8-way image classification set "KTH-TIPS2-b" from GitHub (pthpth/TextureClassification); label vocabulary: aluminium foil, corduroy, cotton, cracker, lettuce leaf, linen, white bread, wood.

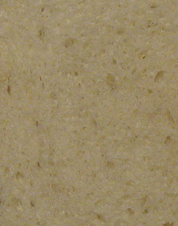
Label: white bread

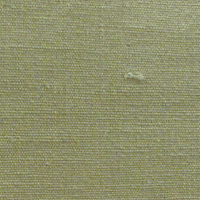
Label: cotton

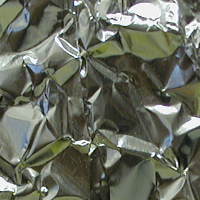
Label: aluminium foil

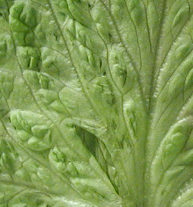
Label: lettuce leaf

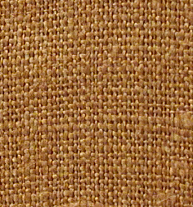
Label: linen

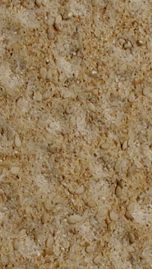
Label: cracker
